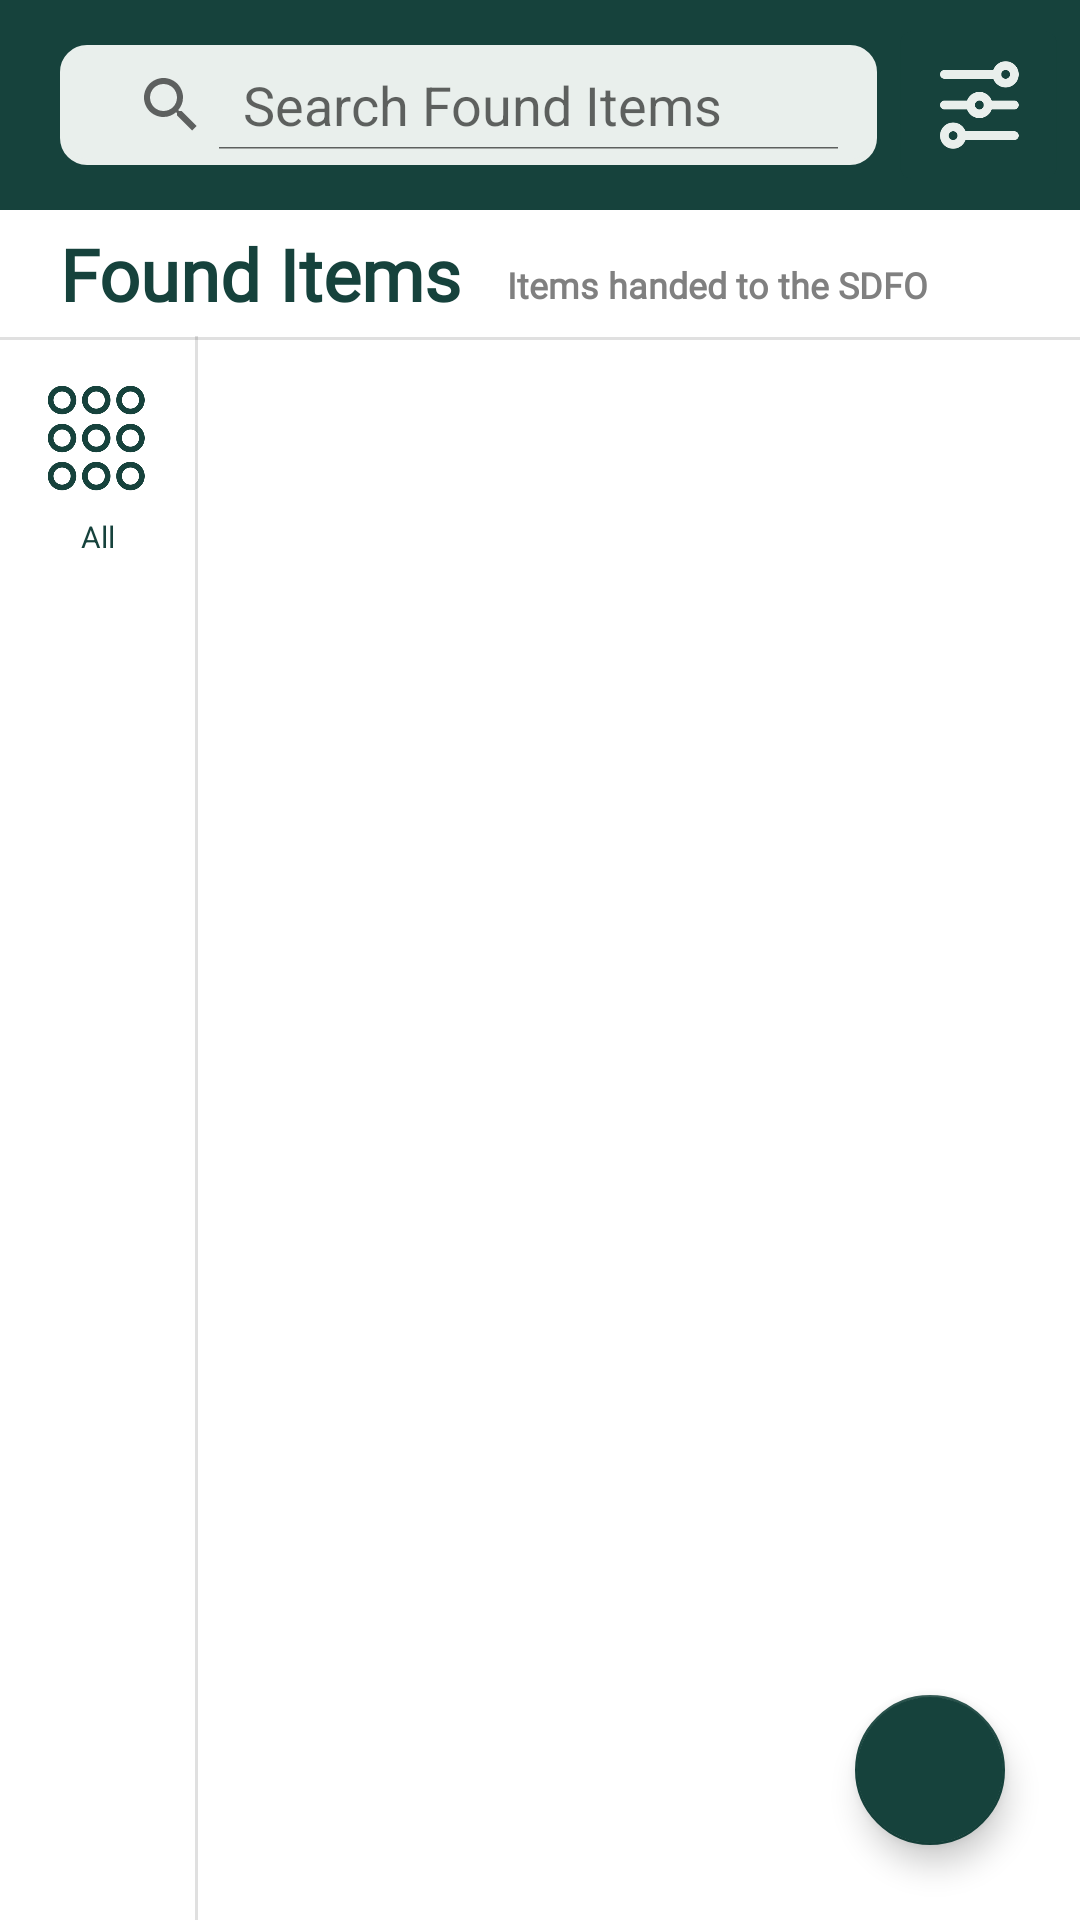

This screen was rendered from an Android layout file. Write that file and the resources it references.
<!-- AndroidManifest.xml: application theme Theme.DLSULostAndFound -->
<!-- res/layout/fragment_found.xml -->
<?xml version="1.0" encoding="utf-8"?>
<androidx.constraintlayout.widget.ConstraintLayout xmlns:android="http://schemas.android.com/apk/res/android"
    xmlns:app="http://schemas.android.com/apk/res-auto"
    xmlns:tools="http://schemas.android.com/tools"
    android:layout_width="match_parent"
    android:layout_height="match_parent"
    app:circularflow_defaultRadius="10dp"
    tools:context=".ui.Found.FoundFragment">

    <com.google.android.material.floatingactionbutton.FloatingActionButton
        android:id="@+id/addFoundItem"
        android:layout_width="50dp"
        android:layout_height="50dp"
        android:layout_marginEnd="25dp"
        android:layout_marginBottom="25dp"
        android:clickable="true"
        android:foreground="@drawable/ic_plus"
        android:foregroundTint="@color/default_white"
        android:scaleX="1"
        android:scaleY="1"
        app:backgroundTint="@color/green_700"
        app:layout_constraintBottom_toBottomOf="parent"
        app:layout_constraintEnd_toEndOf="parent" />

    <LinearLayout
        android:id="@+id/foundSearchBar"
        android:layout_width="0dp"
        android:layout_height="70dp"
        android:background="@color/green_700"
        android:gravity="center"
        android:orientation="horizontal"
        app:layout_constraintEnd_toEndOf="parent"
        app:layout_constraintStart_toStartOf="parent"
        app:layout_constraintTop_toTopOf="parent">

        <SearchView
            android:id="@+id/foundSearch"
            android:layout_width="0dp"
            android:layout_height="match_parent"
            android:layout_marginStart="20dp"
            android:layout_marginTop="15dp"
            android:layout_marginEnd="15dp"
            android:layout_marginBottom="15dp"
            android:layout_weight="1"
            android:background="@drawable/bg_description_box"
            android:backgroundTint="@color/default_white"
            android:iconifiedByDefault="false"
            android:padding="5dp"
            android:queryHint="Search Found Items"
            android:textColor="@color/green_700"
            android:textSize="20sp">

        </SearchView>

        <ImageButton
            android:id="@+id/foundFilterButton"
            android:layout_width="37.5dp"
            android:layout_height="match_parent"
            android:layout_marginTop="15dp"
            android:layout_marginEnd="15dp"
            android:layout_marginBottom="15dp"
            android:backgroundTint="@color/green_700"
            android:scaleType="centerCrop"
            android:scaleX="1.75"
            android:scaleY="1.75"
            android:src="@drawable/ic_filter"
            app:tint="@color/default_white" />

    </LinearLayout>

    <LinearLayout
        android:id="@+id/foundItemsTitleContainer"
        android:layout_width="match_parent"
        android:layout_height="wrap_content"
        android:gravity="bottom"
        android:orientation="horizontal"
        android:paddingStart="20dp"
        android:paddingTop="5dp"
        android:paddingEnd="20dp"
        android:paddingBottom="5dp"
        app:layout_constraintEnd_toEndOf="parent"
        app:layout_constraintStart_toStartOf="parent"
        app:layout_constraintTop_toBottomOf="@+id/foundSearchBar">

        <TextView
            android:id="@+id/foundItemsTitle"
            android:layout_width="wrap_content"
            android:layout_height="wrap_content"
            android:fontFamily="@font/dm_sans_black"
            android:text="Found Items"
            android:textColor="@color/green_700"
            android:textSize="24sp"
            android:textStyle="bold" />

        <TextView
            android:id="@+id/foundItemsDescription"
            android:layout_width="match_parent"
            android:layout_height="wrap_content"
            android:layout_marginStart="15dp"
            android:layout_marginBottom="1dp"
            android:fontFamily="@font/dm_sans_black"
            android:lines="1"
            android:text="Items handed to the SDFO"
            android:textColor="@color/default_gray"
            android:textSize="12sp"
            android:textStyle="bold" />
    </LinearLayout>

    <ScrollView
        android:id="@+id/filterScrollView"
        android:layout_width="wrap_content"
        android:layout_height="0dp"
        android:background="@color/white"
        android:paddingStart="5dp"
        android:paddingEnd="5dp"
        app:layout_constraintBottom_toBottomOf="parent"
        app:layout_constraintStart_toStartOf="parent"
        app:layout_constraintTop_toBottomOf="@+id/foundItemsTitleContainer">

        <LinearLayout
            android:id="@+id/foundFilterScroll"
            android:layout_width="match_parent"
            android:layout_height="wrap_content"
            android:orientation="vertical">

            <LinearLayout
                android:id="@+id/allFoundFilter"
                android:layout_width="match_parent"
                android:layout_height="match_parent"
                android:background="@drawable/bg_ripple_default_white"
                android:clickable="true"
                android:gravity="center"
                android:orientation="vertical"
                android:layout_marginTop="9dp"
                android:padding="5dp">

                <ImageView
                    android:layout_width="40dp"
                    android:layout_height="40dp"
                    android:layout_marginStart="2.5dp"
                    android:layout_marginEnd="2.5dp"
                    android:src="@drawable/ic_all"
                    app:tint="@color/green_700" />

                <TextView
                    android:layout_width="match_parent"
                    android:layout_height="wrap_content"
                    android:breakStrategy="simple"
                    android:gravity="center"
                    android:lines="2"
                    android:text="All"
                    android:textColor="@color/green_700"
                    android:textSize="10sp" />
            </LinearLayout>

        </LinearLayout>
    </ScrollView>

    <androidx.recyclerview.widget.RecyclerView
        android:id="@+id/foundItemRecycler"
        android:layout_width="0dp"
        android:layout_height="0dp"
        android:clipToPadding="false"
        android:paddingBottom="100dp"
        app:layout_constraintBottom_toBottomOf="parent"
        app:layout_constraintEnd_toEndOf="parent"
        app:layout_constraintStart_toEndOf="@+id/divider"
        app:layout_constraintTop_toBottomOf="@+id/foundItemsTitleContainer" />

    <View
        android:id="@+id/divider"
        android:layout_width="1dp"
        android:layout_height="match_parent"
        android:layout_marginTop="112dp"
        android:background="?android:attr/listDivider"
        app:layout_constraintBottom_toBottomOf="parent"
        app:layout_constraintEnd_toEndOf="@+id/filterScrollView"
        app:layout_constraintStart_toEndOf="@+id/filterScrollView"
        app:layout_constraintTop_toBottomOf="@id/foundItemsTitleContainer" />

    <View
        android:id="@+id/divider2"
        android:layout_width="match_parent"
        android:layout_height="1dp"
        android:background="?android:attr/listDivider"
        app:layout_constraintTop_toBottomOf="@id/foundItemsTitleContainer" />

</androidx.constraintlayout.widget.ConstraintLayout>
<!-- resources referenced by this layout -->
<resources>
  <color name="default_gray">#808080</color>
  <color name="default_white">#E9EFEC</color>
  <color name="green_700">#16423C </color>
  <color name="white">#FFFFFFFF</color>
  <!-- drawable bg_description_box (drawable) -->
  <?xml version="1.0" encoding="utf-8"?>
  <shape xmlns:android="http://schemas.android.com/apk/res/android">
      <solid android:color="@color/white"/>
      <stroke android:width="2dp" android:color="#E0E0E0"/>
      <corners android:radius="8dp"/>
  </shape>
  <!-- drawable ic_all: png bitmap (drawable, 57125 bytes) -->
  <!-- drawable ic_filter: png bitmap (drawable, 8247 bytes) -->
  <!-- drawable ic_plus: png bitmap (drawable, 4208 bytes) -->
  <style name="Theme.DLSULostAndFound" parent="Theme.MaterialComponents.DayNight.NoActionBar">
          
          <item name="colorPrimary">@color/green_700</item>
          <item name="colorPrimaryVariant">@color/black</item>
          <item name="colorOnPrimary">@color/default_white</item>
          
          <item name="colorSecondary">@color/teal_200</item>
          <item name="colorSecondaryVariant">@color/teal_700</item>
          <item name="colorOnSecondary">@color/black</item>
          
          <item name="android:statusBarColor">?attr/colorPrimaryVariant</item>
          
      </style>
  <color name="black">#FF000000</color>
  <color name="teal_200">#FF03DAC5</color>
  <color name="teal_700">#FF018786</color>
</resources>
